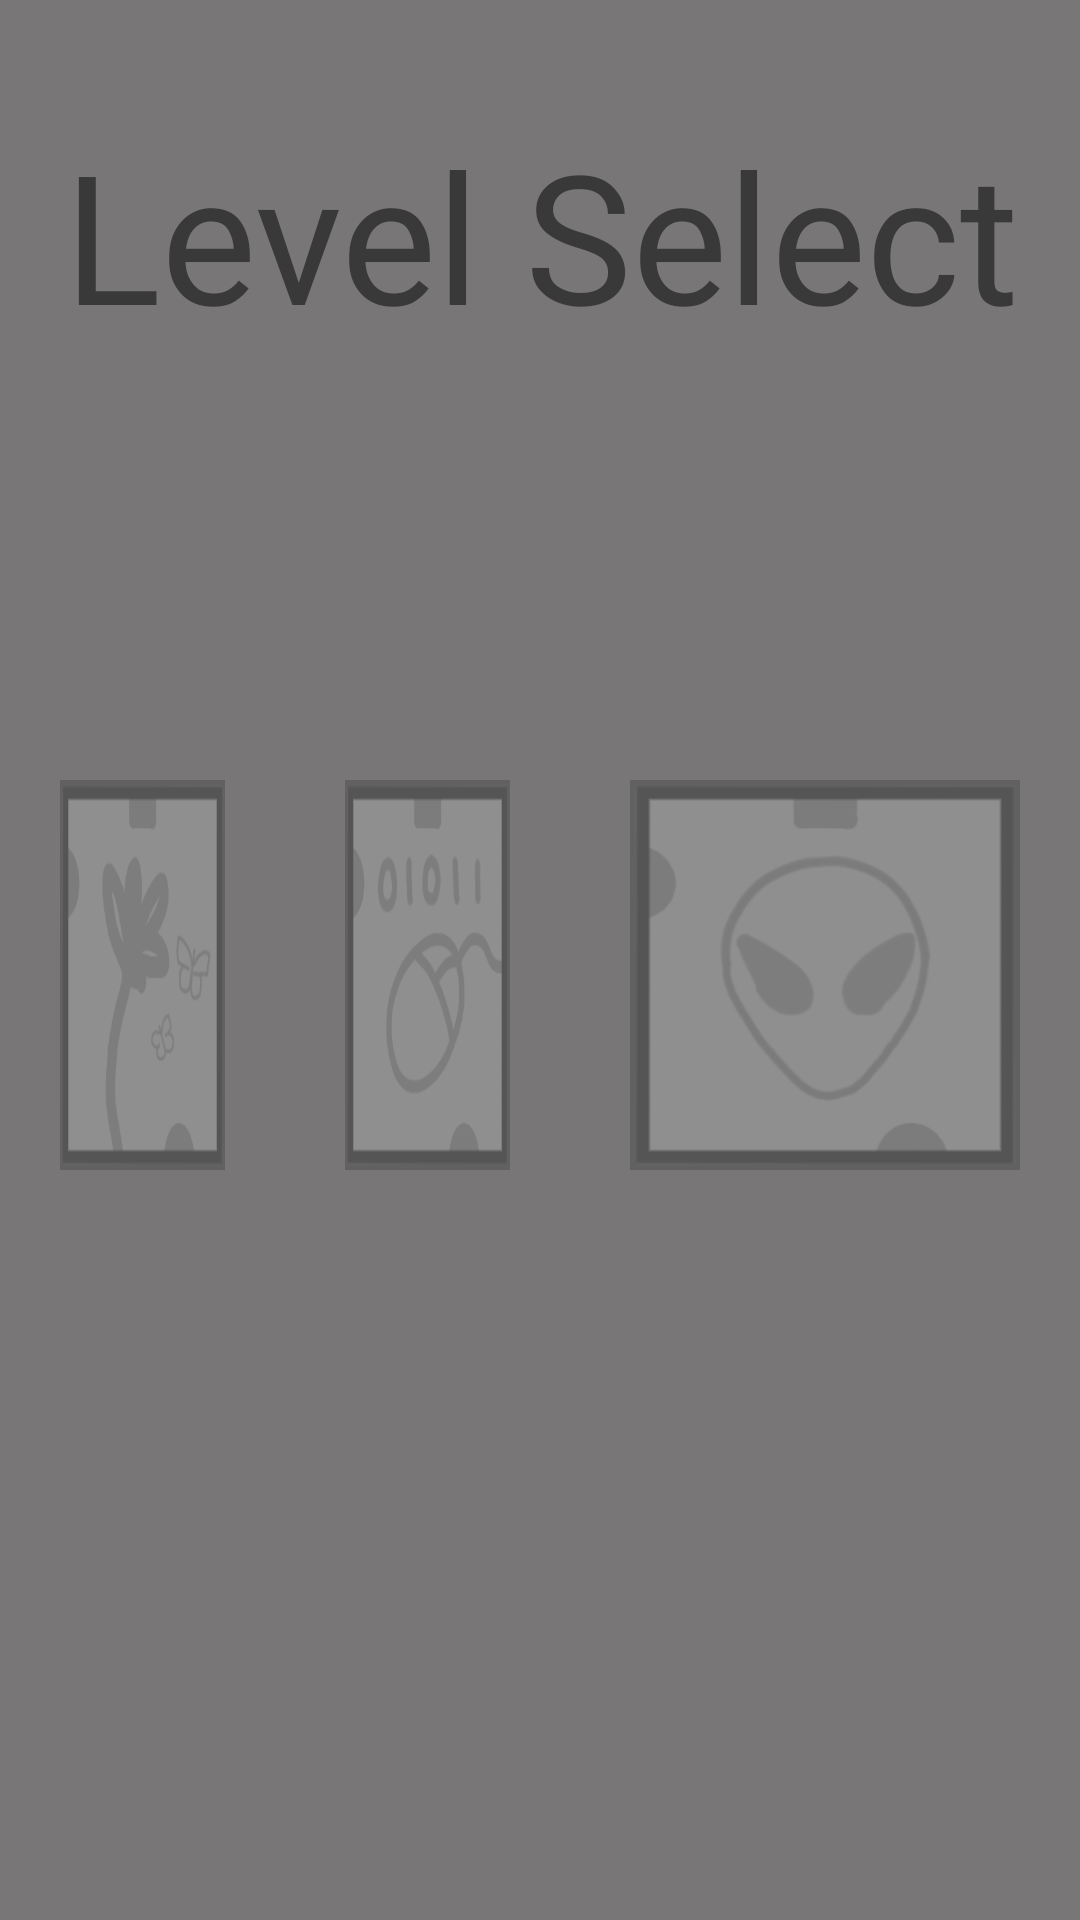

Reconstruct the res/layout file that produces this screen, plus the resources it refers to.
<!-- AndroidManifest.xml: application theme Theme.WordUsherDev.NoActionBar -->
<!-- res/layout/activity_level_select.xml -->
<?xml version="1.0" encoding="utf-8"?>
<androidx.constraintlayout.widget.ConstraintLayout xmlns:android="http://schemas.android.com/apk/res/android"
    xmlns:app="http://schemas.android.com/apk/res-auto"
    xmlns:tools="http://schemas.android.com/tools"
    android:layout_width="match_parent"
    android:layout_height="match_parent"
    android:background="@color/light_back"
    tools:context=".LevelSelect">

    <TextView
        android:layout_width="374dp"
        android:layout_height="116dp"
        android:fontFamily="@font/vt323"
        android:gravity="center"
        android:text="@string/level_select"
        android:textSize="60sp"
        android:textColor="@color/robot_iris"
        app:layout_constraintBottom_toTopOf="@+id/levels"
        app:layout_constraintEnd_toEndOf="parent"
        app:layout_constraintHorizontal_bias="0.5"
        app:layout_constraintStart_toStartOf="parent"
        app:layout_constraintTop_toTopOf="parent"
        app:layout_constraintVertical_bias="0.13999999" />

    <LinearLayout
        android:id="@+id/stars_level_0"
        android:layout_width="wrap_content"
        android:layout_height="wrap_content"
        android:gravity="center"
        android:orientation="horizontal"
        app:layout_constraintBottom_toBottomOf="parent"
        app:layout_constraintEnd_toStartOf="@+id/stars_level_1"
        app:layout_constraintHorizontal_bias="0.34"
        app:layout_constraintStart_toStartOf="@+id/levels"
        app:layout_constraintTop_toTopOf="@+id/levels"
        app:layout_constraintVertical_bias="0.6" />

    <LinearLayout
        android:id="@+id/stars_level_1"
        android:layout_width="wrap_content"
        android:layout_height="wrap_content"
        android:gravity="center"
        android:orientation="horizontal"
        app:layout_constraintBottom_toBottomOf="parent"
        app:layout_constraintEnd_toEndOf="parent"
        app:layout_constraintStart_toStartOf="parent"
        app:layout_constraintTop_toTopOf="@+id/levels"
        app:layout_constraintVertical_bias="0.6" />

    <LinearLayout
        android:id="@+id/stars_level_2"
        android:layout_width="wrap_content"
        android:layout_height="wrap_content"
        android:gravity="center"
        android:orientation="horizontal"
        app:layout_constraintBottom_toBottomOf="parent"
        app:layout_constraintEnd_toEndOf="@+id/levels"
        app:layout_constraintHorizontal_bias="0.67"
        app:layout_constraintStart_toEndOf="@+id/stars_level_1"
        app:layout_constraintTop_toTopOf="@+id/levels"
        app:layout_constraintVertical_bias="0.6" />

    <LinearLayout
        android:id="@+id/levels"
        android:layout_width="wrap_content"
        android:layout_height="130dp"
        android:orientation="horizontal"
        app:layout_constraintBottom_toBottomOf="parent"
        app:layout_constraintEnd_toEndOf="parent"
        app:layout_constraintHorizontal_bias="0.5"
        app:layout_constraintStart_toStartOf="parent"
        app:layout_constraintTop_toTopOf="parent"
        app:layout_constraintVertical_bias="0.51">

        <ImageButton
            android:id="@+id/level_button_0"
            android:layout_width="130dp"
            android:layout_height="130dp"
            android:layout_marginStart="20dp"
            android:layout_marginEnd="20dp"
            android:layout_weight="1"
            android:background="@drawable/nature_icon"
            android:contentDescription="@string/assist_level_1_plants"/>

        <ImageButton
            android:id="@+id/level_button_1"
            android:layout_width="130dp"
            android:layout_height="130dp"
            android:layout_marginStart="20dp"
            android:layout_marginEnd="20dp"
            android:layout_weight="1"
            android:background="@drawable/computers_icon"
            android:contentDescription="@string/assist_level_2_computers"/>

        <ImageButton
            android:id="@+id/level_button_2"
            android:layout_width="130dp"
            android:layout_height="130dp"
            android:layout_marginStart="20dp"
            android:layout_marginEnd="20dp"
            android:background="@drawable/scifi_icon"
            android:contentDescription="@string/assist_level_3_sci_fi"/>

    </LinearLayout>

</androidx.constraintlayout.widget.ConstraintLayout>
<!-- resources referenced by this layout -->
<resources>
  <color name="light_back">#787676</color>
  <color name="robot_iris">#393939</color>
  <!-- drawable computers_icon: png bitmap (drawable, 8966 bytes) -->
  <!-- drawable nature_icon: png bitmap (drawable, 9005 bytes) -->
  <!-- drawable scifi_icon: png bitmap (drawable, 9554 bytes) -->
  <string name="assist_level_1_plants">Level 1: Plants</string>
  <string name="assist_level_2_computers">Level 2: Computers</string>
  <string name="assist_level_3_sci_fi">Level 3: Sci-Fi</string>
  <string name="level_select">Level Select</string>
  <style name="Theme.WordUsherDev.NoActionBar" parent="Theme.MaterialComponents.DayNight.NoActionBar">
          <item name="android:windowNoTitle">true</item>
          <item name="android:windowActionBar">false</item>
          <item name="android:windowFullscreen">true</item>
          
          <item name="colorPrimary">@color/purple_500</item>
          <item name="colorPrimaryVariant">@color/purple_700</item>
          <item name="colorOnPrimary">@color/white</item>
          
          <item name="colorSecondary">@color/teal_200</item>
          <item name="colorSecondaryVariant">@color/teal_700</item>
          <item name="colorOnSecondary">@color/black</item>
          
          <item name="android:statusBarColor">?attr/colorPrimaryVariant</item>
          
          <item name="windowActionBar">false</item>
          <item name="windowNoTitle">true</item>
      </style>
  <color name="purple_500">#FF6200EE</color>
  <color name="purple_700">#FF3700B3</color>
  <color name="white">#FFFFFFFF</color>
  <color name="teal_200">#FF03DAC5</color>
  <color name="teal_700">#FF018786</color>
  <color name="black">#FF000000</color>
</resources>
